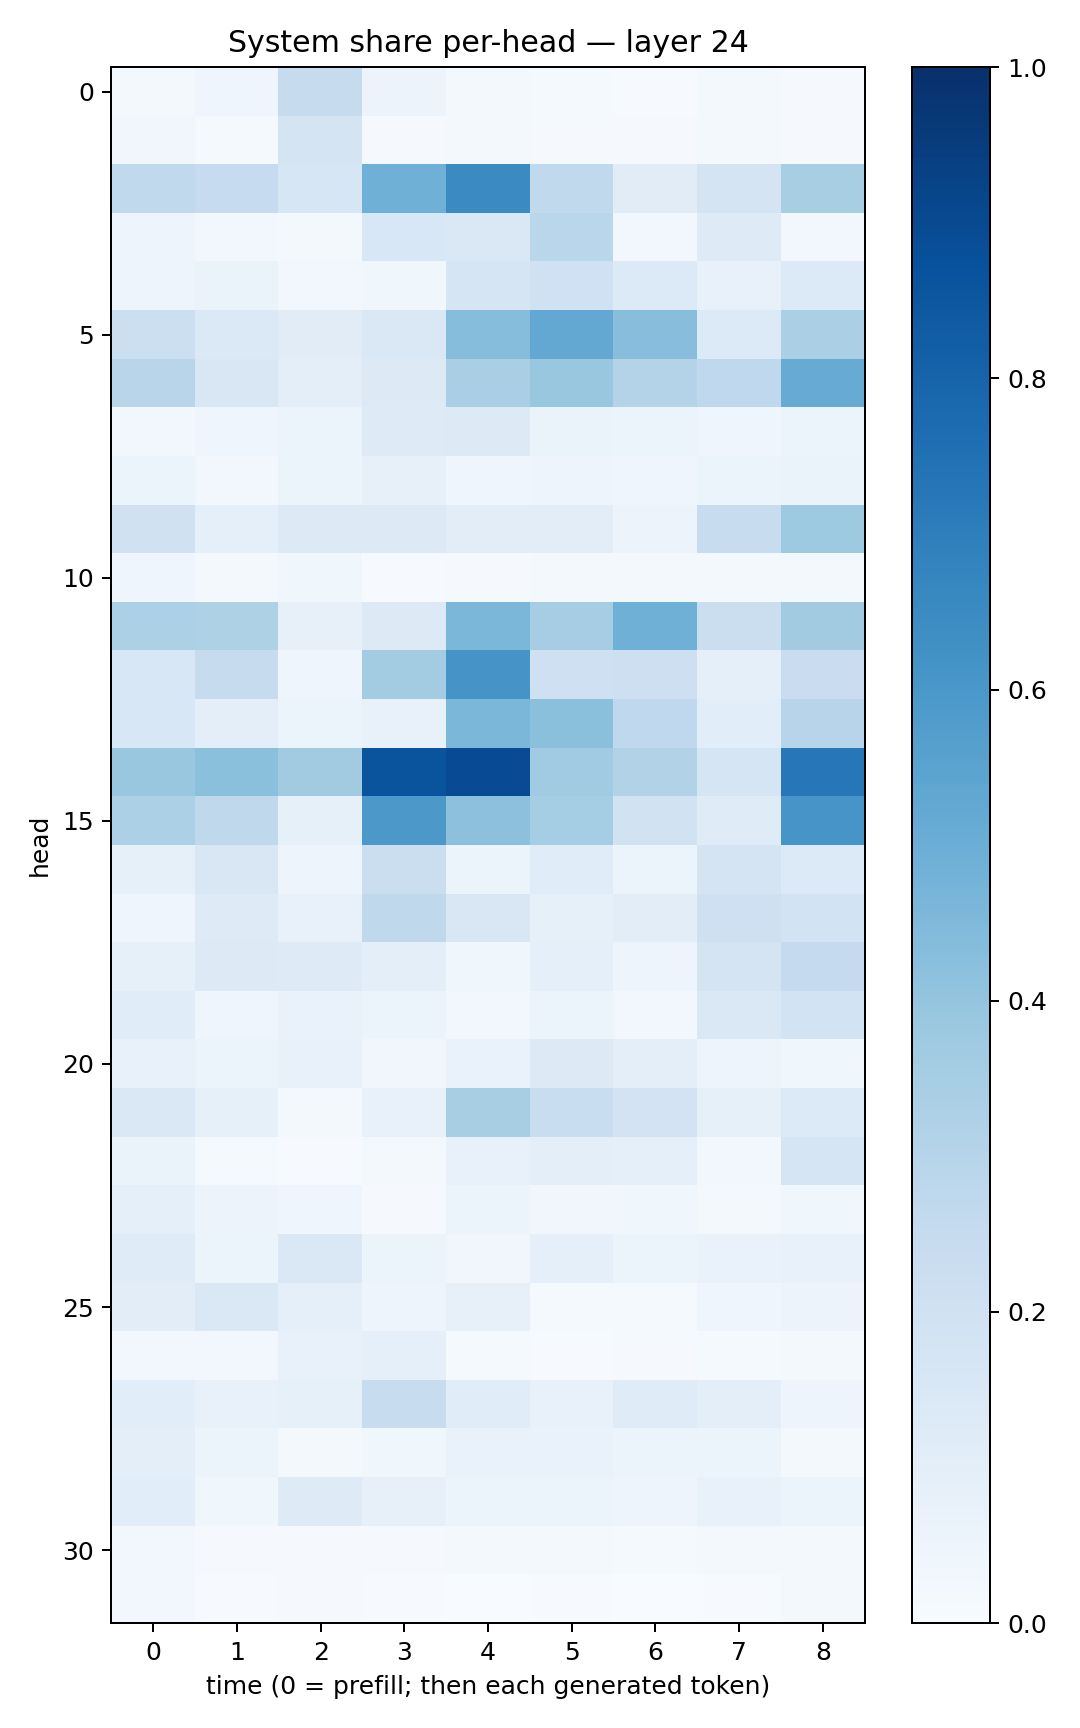

Source data for this figure (header and first rows):
0.021491386, 0.04526203, 0.24542122, 0.05633069, 0.021436427, 0.012209618, 0.0045082737, 0.017113209, 0.011504028
0.03134, 0.01379, 0.1725, 0.009007, 0.01964, 0.008027, 0.009086, 0.01671, 0.008653
0.2619, 0.2474, 0.1635, 0.4913, 0.6519, 0.2643, 0.1114, 0.1772, 0.3405
0.04787, 0.02443, 0.02156, 0.1531, 0.1437, 0.2885, 0.03088, 0.1238, 0.03081
0.04914, 0.06253, 0.02439, 0.03878, 0.1681, 0.2003, 0.1345, 0.07111, 0.1352
0.2183, 0.138, 0.1108, 0.148, 0.4312, 0.5241, 0.4273, 0.133, 0.3333
0.2906, 0.1504, 0.1007, 0.1278, 0.3363, 0.3842, 0.306, 0.2667, 0.5108
0.02383, 0.04278, 0.05256, 0.124, 0.1286, 0.06257, 0.05998, 0.04444, 0.05379
0.06241, 0.02762, 0.06181, 0.07948, 0.04252, 0.048, 0.0424, 0.05988, 0.06316
0.1957, 0.09356, 0.1319, 0.1277, 0.1043, 0.1052, 0.05503, 0.2345, 0.3742
0.04379, 0.01791, 0.0388, 0.004971, 0.01005, 0.01813, 0.01769, 0.01829, 0.02049
0.329, 0.3235, 0.07999, 0.1306, 0.4574, 0.3515, 0.4883, 0.2207, 0.3624
0.1526, 0.2452, 0.03982, 0.359, 0.6128, 0.2106, 0.2123, 0.09003, 0.228
0.1559, 0.1013, 0.06059, 0.07242, 0.4587, 0.4191, 0.2676, 0.107, 0.2966
0.3875, 0.4194, 0.3607, 0.8622, 0.8928, 0.3668, 0.316, 0.1645, 0.726
0.3298, 0.2726, 0.08507, 0.5951, 0.4153, 0.3537, 0.1949, 0.1178, 0.6067
0.08506, 0.1492, 0.0501, 0.219, 0.06216, 0.1133, 0.05392, 0.1742, 0.1329
0.04599, 0.1237, 0.07418, 0.2725, 0.1512, 0.08524, 0.1021, 0.2051, 0.1847
0.08369, 0.1288, 0.124, 0.09638, 0.03718, 0.0869, 0.0499, 0.1727, 0.2508
0.1157, 0.04009, 0.06805, 0.05193, 0.02718, 0.05278, 0.0264, 0.1474, 0.1874
0.07106, 0.05191, 0.07657, 0.03212, 0.06647, 0.1273, 0.1002, 0.04908, 0.03653
0.1482, 0.08255, 0.0198, 0.07175, 0.3402, 0.2318, 0.1829, 0.08565, 0.136
0.06498, 0.01224, 0.006007, 0.01993, 0.0733, 0.1001, 0.08822, 0.02987, 0.169
0.09314, 0.05512, 0.0427, 0.01128, 0.05907, 0.03308, 0.03586, 0.01673, 0.03625
0.1185, 0.06222, 0.1423, 0.06222, 0.03428, 0.08977, 0.05388, 0.0698, 0.07228
0.1027, 0.1421, 0.09094, 0.04858, 0.08102, 0.01373, 0.01404, 0.04313, 0.05524
0.02772, 0.02808, 0.0739, 0.08863, 0.012, 0.006704, 0.009886, 0.01306, 0.01998
0.1087, 0.07761, 0.08294, 0.2374, 0.1164, 0.07272, 0.1208, 0.1007, 0.0472
0.09622, 0.05169, 0.02218, 0.03646, 0.06674, 0.07012, 0.05294, 0.06106, 0.01663
0.1063, 0.03768, 0.1226, 0.07891, 0.061, 0.05278, 0.04742, 0.07715, 0.06233
0.02416, 0.007867, 0.009603, 0.008529, 0.01855, 0.01676, 0.01475, 0.01717, 0.01821
0.02654, 0.005351, 0.009416, 0.006995, 0.002536, 0.004231, 0.003262, 0.00763, 0.02029
